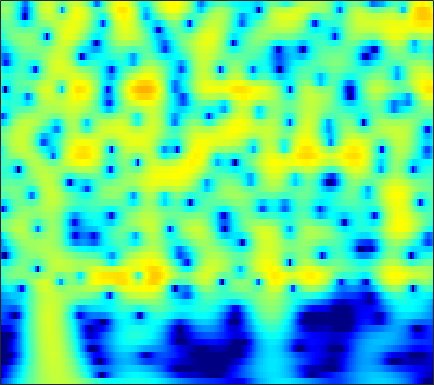

Data behind this chart, as committed beside it:
-17.729, -16.662, -15.202, -13.727, -12.623, -11.173, -9.7658, -8.7456, -7.4379, -6.1981, -5.031, -4.2037, -3.1681, -2.2108, -1.5436, -0.72257, 0.0205, 0.52672, 1.134, 1.6651, 2.123, 2.4183, 2.748, 3.0032
-23.34, -21.45, -19.15, -17.03, -15.53, -13.65, -11.89, -10.63, -9.037, -7.539, -6.135, -5.143, -3.901, -2.753, -1.954, -0.9712, -0.08476, 0.517, 1.235, 1.855, 2.378, 2.707, 3.059, 3.314
-22.97, -21.75, -20.06, -18.31, -16.98, -15.19, -13.41, -12.09, -10.38, -8.722, -7.144, -6.017, -4.597, -3.277, -2.357, -1.226, -0.2068, 0.4821, 1.299, 1.998, 2.578, 2.935, 3.305, 3.554
-28.15, -27.91, -26.95, -25.12, -23.29, -20.61, -17.9, -15.94, -13.46, -11.16, -9.04, -7.565, -5.747, -4.095, -2.964, -1.593, -0.3795, 0.43, 1.377, 2.174, 2.821, 3.209, 3.597, 3.837
-31.01, -31.46, -31.84, -30.76, -28.62, -24.96, -21.29, -18.72, -15.59, -12.78, -10.24, -8.515, -6.415, -4.535, -3.261, -1.732, -0.392, 0.4937, 1.52, 2.37, 3.049, 3.445, 3.825, 4.035
-30.59, -28.93, -26.73, -24.51, -22.83, -20.56, -18.27, -16.52, -14.18, -11.88, -9.666, -8.085, -6.106, -4.289, -3.038, -1.523, -0.1864, 0.6986, 1.721, 2.563, 3.223, 3.599, 3.941, 4.101
-30.23, -29.02, -27.17, -25.06, -23.36, -20.99, -18.52, -16.64, -14.15, -11.73, -9.448, -7.837, -5.841, -4.02, -2.771, -1.261, 0.06914, 0.9459, 1.951, 2.768, 3.394, 3.74, 4.034, 4.137
-29.94, -31.89, -36.71, -43.05, -33.43, -26.11, -21.28, -18.36, -15.01, -12.1, -9.522, -7.782, -5.679, -3.799, -2.524, -0.9982, 0.3311, 1.2, 2.186, 2.975, 3.567, 3.881, 4.125, 4.171
-22.06, -22.13, -22.12, -21.58, -20.71, -19.13, -17.2, -15.57, -13.26, -10.97, -8.782, -7.236, -5.301, -3.513, -2.276, -0.7783, 0.533, 1.387, 2.352, 3.117, 3.68, 3.968, 4.172, 4.167
-17.08, -17.25, -17.52, -17.56, -17.41, -16.98, -16.13, -15.12, -13.35, -11.29, -9.145, -7.557, -5.521, -3.624, -2.318, -0.7491, 0.6111, 1.491, 2.478, 3.252, 3.812, 4.09, 4.269, 4.229
-15.48, -16.08, -16.98, -18.24, -19.79, -23.05, -28.52, -28.15, -20.29, -14.95, -11.16, -8.853, -6.224, -3.965, -2.493, -0.7941, 0.6301, 1.538, 2.55, 3.341, 3.91, 4.189, 4.367, 4.322
-14.63, -14.55, -14.52, -14.94, -15.35, -15.76, -15.8, -15.27, -13.61, -11.41, -9.165, -7.53, -5.455, -3.562, -2.286, -0.7784, 0.5247, 1.373, 2.333, 3.088, 3.641, 3.922, 4.123, 4.125
-13.83, -13.11, -12.61, -12.23, -11.86, -11.43, -10.91, -10.31, -9.322, -8.278, -7.11, -6.097, -4.62, -3.164, -2.138, -0.8562, 0.3155, 1.103, 1.999, 2.704, 3.224, 3.498, 3.712, 3.755
-12.47, -11.65, -11.13, -10.47, -10.02, -9.742, -9.594, -9.502, -9.385, -9.024, -8.079, -7.002, -5.338, -3.642, -2.426, -0.9168, 0.4074, 1.246, 2.15, 2.827, 3.292, 3.506, 3.624, 3.568
-9.158, -8.66, -7.856, -7.037, -6.97, -7.331, -8.246, -9.781, -13.43, -20.13, -19.12, -12.3, -7.061, -3.817, -1.966, 0.05694, 1.601, 2.469, 3.317, 3.886, 4.179, 4.201, 3.962, 3.456
-6.584, -5.432, -3.735, -2.96, -2.832, -2.837, -3.214, -3.57, -4.12, -4.755, -4.397, -3.401, -1.982, -0.5597, 0.5118, 1.715, 2.627, 3.188, 3.817, 4.239, 4.366, 4.242, 3.715, 2.639
-4.384, -3.165, -1.919, -1.483, -1.02, -0.5261, -0.2675, -0.0386, 0.02276, -0.07844, 0.09104, 0.13, -0.08655, -0.2992, -0.4403, -0.7692, -1.002, -0.8323, -0.1047, 0.8464, 1.697, 2.164, 2.459, 2.261
-3.543, -3.025, -2.757, -2.438, -1.79, -1.076, -0.5146, -0.2107, 0.03445, 0.2724, 0.1731, -0.2086, -0.9328, -2.147, -3.755, -7.26, -14.4, -28.59, -10.02, -4.488, -1.356, 0.2225, 1.616, 2.446
-8.016, -8.584, -8.679, -7.18, -6.061, -4.705, -3.318, -2.52, -1.594, -0.8902, -0.6698, -0.6237, -0.7226, -1.268, -1.802, -2.47, -3.042, -3.047, -2.313, -1.179, 0.09075, 0.9569, 1.879, 2.564
-17.54, -24.27, -29.56, -15.48, -11.49, -8.297, -5.838, -4.38, -2.779, -1.743, -0.9526, -0.4452, -0.09132, 0.1283, 0.2941, 0.3923, 0.522, 0.7086, 0.9794, 1.327, 1.733, 2.002, 2.312, 2.546
-12.09, -12.17, -11.9, -9.758, -8.521, -6.639, -4.814, -3.623, -2.243, -1.237, -0.3392, 0.1689, 0.6196, 1.028, 1.246, 1.438, 1.649, 1.784, 1.933, 2.104, 2.233, 2.287, 2.311, 2.232
-12.43, -10.8, -8.577, -6.307, -5.255, -3.715, -2.312, -1.405, -0.5006, 0.2733, 0.8777, 1.099, 1.371, 1.515, 1.499, 1.525, 1.562, 1.573, 1.685, 1.83, 1.941, 2.016, 2.014, 1.845
-9.098, -7.237, -4.641, -2.949, -1.906, -0.4834, 0.4976, 1.117, 1.673, 2.083, 2.151, 2.039, 1.757, 1.144, 0.5959, -0.1259, -0.7655, -0.9478, -0.6893, -0.0967, 0.6214, 1.102, 1.517, 1.643
-1.956, -1.421, -0.4709, 0.2028, 0.9355, 1.705, 2.311, 2.616, 2.958, 2.967, 2.679, 2.333, 1.312, -0.1661, -1.762, -5.168, -10.76, -15.77, -9.743, -4.724, -1.752, -0.3719, 0.7881, 1.357
-1.039, -0.8045, -0.4776, -0.008003, 0.6038, 1.081, 1.653, 1.964, 2.283, 2.301, 2.173, 1.867, 1.132, 0.1891, -0.8415, -2.303, -3.63, -4.089, -3.471, -2.167, -0.7553, 0.05915, 0.8116, 1.155
-4.766, -4.825, -4.55, -3.334, -2.548, -1.492, -0.4797, 0.1619, 0.7041, 1.1, 1.286, 1.216, 1.176, 0.8853, 0.7051, 0.4994, 0.3278, 0.391, 0.5361, 0.878, 1.228, 1.463, 1.676, 1.662
-15.73, -21.12, -14.56, -8.767, -6.58, -4.006, -2.361, -1.485, -0.6633, -0.09973, 0.1154, 0.2549, 0.2917, 0.2971, 0.3805, 0.4775, 0.7557, 0.9929, 1.367, 1.773, 2.108, 2.32, 2.473, 2.473
-8.209, -8.505, -7.705, -5.949, -4.812, -3.176, -2.105, -1.572, -1.093, -1.027, -1.23, -1.47, -2.091, -2.416, -2.566, -2.237, -1.371, -0.629, 0.4905, 1.437, 2.227, 2.665, 3.035, 3.203
-2.957, -2.837, -2.303, -1.973, -1.563, -1.005, -0.7856, -0.6882, -0.8261, -1.428, -2.365, -3.65, -6.097, -10.17, -14.61, -12.37, -6.656, -3.773, -0.984, 0.8756, 2.211, 2.879, 3.447, 3.679
-1.999, -1.651, -1.134, -0.9775, -0.5752, -0.5641, -0.4839, -0.5266, -0.8177, -1.224, -2.043, -2.805, -4.021, -5.406, -5.922, -5.362, -3.467, -1.893, 0.01707, 1.461, 2.525, 3.041, 3.461, 3.498
-3.22, -2.655, -2.342, -1.851, -1.839, -1.851, -1.827, -1.913, -1.944, -1.891, -1.839, -1.658, -1.563, -1.184, -0.9499, -0.2877, 0.3965, 1.039, 1.786, 2.481, 2.941, 3.175, 3.242, 3.06
-4.714, -4.138, -3.804, -3.627, -4.073, -4.372, -5.191, -5.655, -5.702, -5.172, -3.848, -2.892, -1.627, -0.5056, 0.2235, 1.094, 1.778, 2.227, 2.659, 2.991, 3.153, 3.194, 3.076, 2.825
-4.96, -4.495, -4.093, -4.583, -5.06, -6.648, -9.629, -13.81, -27.95, -13.34, -7.053, -4.473, -1.881, -0.2261, 0.7842, 1.669, 2.317, 2.58, 2.793, 2.789, 2.688, 2.518, 2.269, 1.995
-4.256, -3.713, -2.96, -2.938, -2.696, -3.378, -3.987, -4.443, -4.524, -3.754, -1.979, -1.009, 0.5487, 1.442, 2.07, 2.397, 2.583, 2.448, 2.176, 1.595, 0.874, 0.1974, -0.6421, -1.363
-5.509, -3.979, -2.458, -0.9977, -0.5694, 0.2588, 0.581, 0.9104, 1.332, 1.726, 2.099, 2.399, 2.621, 2.761, 2.601, 2.326, 1.672, 1.134, 0.07138, -1.127, -2.759, -4.217, -7.055, -11.42
-6.3, -4.01, -2.01, -0.1628, 0.5643, 1.687, 2.398, 2.781, 3.164, 3.42, 3.373, 3.364, 2.923, 2.38, 1.688, 0.6123, -0.8153, -2.039, -3.782, -5.49, -6.808, -7.758, -8.808, -9.751
-2.531, -1.55, -0.327, 0.7252, 1.573, 2.336, 3.06, 3.424, 3.703, 3.794, 3.703, 3.355, 2.785, 1.694, 0.7512, -1.159, -3.614, -6.099, -10.49, -16.11, -16.63, -13.71, -10.71, -8.714
-1.051, -0.5882, 0.2909, 0.9116, 1.69, 2.303, 2.946, 3.332, 3.684, 3.787, 3.716, 3.418, 2.856, 1.95, 0.9684, -0.6065, -2.775, -4.647, -7.574, -10.23, -10.97, -10.46, -9.341, -8.389
-2.503, -2.181, -1.459, -0.459, 0.2009, 1.273, 2.109, 2.659, 3.266, 3.634, 3.704, 3.732, 3.371, 2.897, 2.346, 1.417, 0.373, -0.6105, -1.833, -3.051, -4.259, -5.048, -6.402, -8.195
-8.74, -8.962, -7.523, -4.795, -3.377, -1.193, 0.2105, 1.123, 2.048, 2.712, 3.061, 3.315, 3.318, 3.21, 3.065, 2.661, 2.227, 1.75, 1.072, 0.3057, -0.6552, -1.456, -2.802, -4.532
-14.97, -17.42, -12.9, -8.136, -6.285, -3.718, -2.142, -1.184, -0.3051, 0.3986, 0.898, 1.084, 1.429, 1.56, 1.696, 1.791, 1.782, 1.807, 1.669, 1.452, 1.17, 0.8479, 0.4109, -0.02751
-6.554, -6.785, -6.696, -5.823, -5.24, -4.436, -3.523, -3.147, -2.738, -2.545, -2.381, -2.4, -2.165, -1.755, -1.393, -0.6681, -0.003285, 0.4954, 1.052, 1.441, 1.713, 1.836, 1.915, 1.953
-4.15, -4.566, -4.891, -5.098, -4.652, -4.622, -4.386, -4.418, -4.618, -5.357, -6.597, -7.398, -8.699, -7.928, -6.527, -4.141, -2.009, -0.8151, 0.5551, 1.54, 2.193, 2.563, 2.841, 2.961
-4.779, -6.032, -6.721, -6.644, -5.994, -4.966, -4.573, -4.287, -4.599, -5.509, -7.467, -10.12, -15.1, -13.87, -9.268, -4.79, -1.721, -0.1042, 1.536, 2.703, 3.453, 3.772, 3.927, 3.77
-7.888, -13.14, -32.73, -12.44, -8.958, -5.493, -3.816, -3.045, -2.586, -2.554, -2.64, -2.919, -3.035, -2.43, -1.638, -0.413, 0.9972, 2.001, 3.076, 3.942, 4.523, 4.687, 4.595, 4.029
-4.382, -5.623, -6.381, -5.919, -5.708, -4.434, -3.305, -2.825, -2.191, -1.879, -1.763, -1.563, -1.487, -1.35, -1.023, -0.5272, 0.1284, 0.7872, 1.666, 2.472, 3.118, 3.453, 3.578, 3.307
-3.631, -4.188, -4.713, -4.7, -4.442, -4.202, -3.655, -3.27, -2.883, -2.684, -2.804, -2.994, -3.398, -4.107, -4.656, -4.93, -4.545, -3.666, -2.007, -0.3932, 0.9788, 1.834, 2.635, 3.111
-6.223, -6.908, -7.452, -7.53, -6.654, -5.858, -4.998, -4.295, -3.764, -3.475, -3.54, -4.079, -5.267, -7.291, -9.952, -17.57, -20.23, -11.67, -5.944, -2.507, -0.1711, 1.118, 2.442, 3.377
-12.21, -15.15, -19.24, -17.37, -12.76, -9.427, -7.077, -5.65, -4.468, -3.719, -3.356, -3.479, -4.023, -4.834, -5.456, -6.238, -6.028, -5.021, -3.129, -1.262, 0.3487, 1.358, 2.502, 3.38
-12.74, -13.95, -15.05, -13.96, -11.3, -8.675, -6.652, -5.379, -3.994, -3.08, -2.481, -2.147, -1.978, -1.968, -1.933, -1.8, -1.534, -1.248, -0.6557, 0.06988, 0.8318, 1.384, 2.107, 2.76
-10.55, -9.765, -8.738, -7.705, -6.782, -5.346, -4.097, -3.3, -2.302, -1.567, -1.057, -0.7292, -0.4224, -0.2822, -0.3057, -0.2789, -0.2629, -0.2846, -0.3082, -0.2324, -0.01894, 0.2564, 0.7532, 1.405
-8.441, -7.092, -5.545, -4.24, -3.679, -2.619, -1.659, -1.121, -0.5157, 0.01101, 0.385, 0.5121, 0.6373, 0.6589, 0.5654, 0.2424, -0.2564, -0.7163, -1.561, -2.596, -3.495, -3.699, -3.037, -1.548
-5.528, -4.511, -3.288, -2.2, -1.608, -1.006, -0.4905, -0.1461, 0.1246, 0.3429, 0.5143, 0.5535, 0.5314, 0.4416, 0.3655, -0.01337, -0.7274, -1.571, -3.209, -5.974, -11.38, -23.5, -13.09, -5.627
-3.969, -3.176, -2.334, -1.729, -1.193, -1.026, -1.088, -1.152, -1.33, -1.626, -1.851, -1.809, -1.724, -1.588, -1.493, -1.311, -1.313, -1.526, -2.079, -2.854, -3.573, -3.683, -2.978, -1.48
-2.922, -2.193, -1.596, -1.416, -1.458, -1.743, -2.427, -3.264, -4.512, -5.907, -7.17, -7.596, -7.044, -5.745, -4.754, -3.322, -2.078, -1.286, -0.5401, -0.0002902, 0.4457, 0.7699, 1.237, 1.728
-0.8968, -0.4046, -0.08742, -0.1618, -0.7847, -1.74, -3.18, -4.68, -7.639, -11.82, -18.53, -31.06, -18.55, -11.33, -8.066, -4.835, -2.321, -0.7549, 0.8534, 2.016, 2.815, 3.182, 3.453, 3.441
0.7879, 1.029, 1.085, 0.7762, 0.3868, -0.7994, -2.582, -4.364, -7.208, -10.83, -14.92, -17.44, -16.36, -11.84, -8.452, -4.662, -1.66, 0.1188, 1.985, 3.329, 4.191, 4.548, 4.625, 4.223
-0.3713, -0.09537, 0.002953, -0.2522, -0.5236, -1.315, -2.55, -3.838, -5.993, -8.739, -12.18, -14.13, -13.64, -9.725, -6.805, -3.738, -1.297, 0.1124, 1.668, 2.809, 3.553, 3.886, 3.974, 3.679
